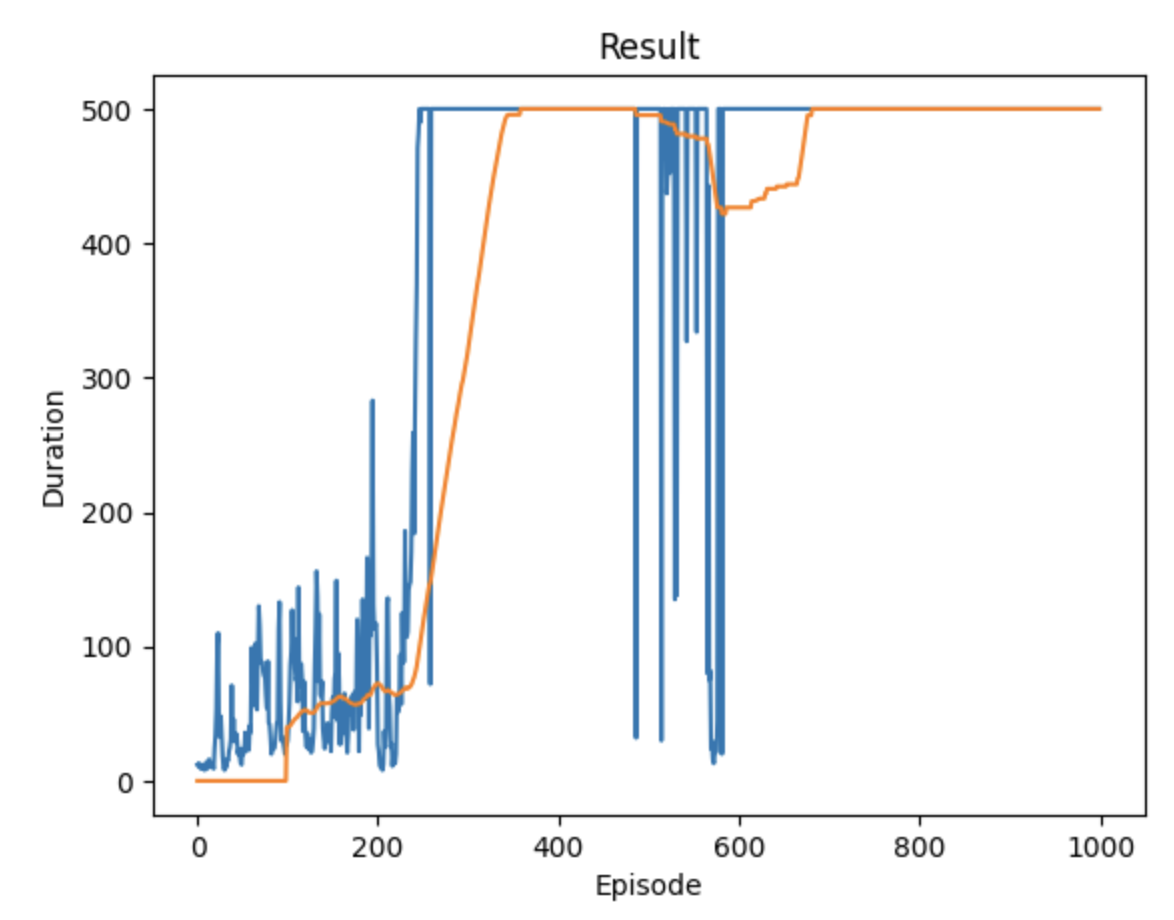

Values plotted in this chart, from the file beside it:
12, 1692869531.179072, 1692869531.209311
11, 1692869531, 1692869531
13, 1692869531, 1692869532
10, 1692869532, 1692869532
9, 1692869532, 1692869532
12, 1692869532, 1692869532
9, 1692869532, 1692869532
9, 1692869532, 1692869532
8, 1692869532, 1692869532
10, 1692869533, 1692869533
14, 1692869533, 1692869533
9, 1692869533, 1692869533
11, 1692869533, 1692869533
16, 1692869533, 1692869533
11, 1692869533, 1692869533
12, 1692869534, 1692869534
13, 1692869534, 1692869534
12, 1692869534, 1692869534
9, 1692869534, 1692869534
24, 1692869534, 1692869534
34, 1692869534, 1692869535
53, 1692869535, 1692869535
101, 1692869535, 1692869535
110, 1692869535, 1692869536
33, 1692869536, 1692869536
37, 1692869536, 1692869536
48, 1692869536, 1692869536
32, 1692869536, 1692869536
18, 1692869537, 1692869537
10, 1692869537, 1692869537
8, 1692869537, 1692869537
12, 1692869537, 1692869537
10, 1692869537, 1692869537
16, 1692869537, 1692869537
15, 1692869538, 1692869538
22, 1692869538, 1692869538
25, 1692869538, 1692869538
31, 1692869538, 1692869538
71, 1692869539, 1692869539
30, 1692869539, 1692869539
46, 1692869539, 1692869539
30, 1692869539, 1692869540
29, 1692869540, 1692869540
35, 1692869540, 1692869540
30, 1692869540, 1692869540
20, 1692869540, 1692869540
24, 1692869540, 1692869540
19, 1692869541, 1692869541
13, 1692869541, 1692869541
12, 1692869541, 1692869541
24, 1692869541, 1692869541
20, 1692869541, 1692869541
22, 1692869541, 1692869541
36, 1692869542, 1692869542
24, 1692869542, 1692869542
23, 1692869542, 1692869542
34, 1692869542, 1692869542
23, 1692869543, 1692869543
41, 1692869543, 1692869543
36, 1692869543, 1692869543
99, 1692869543, 1692869543
... 939 more rows
